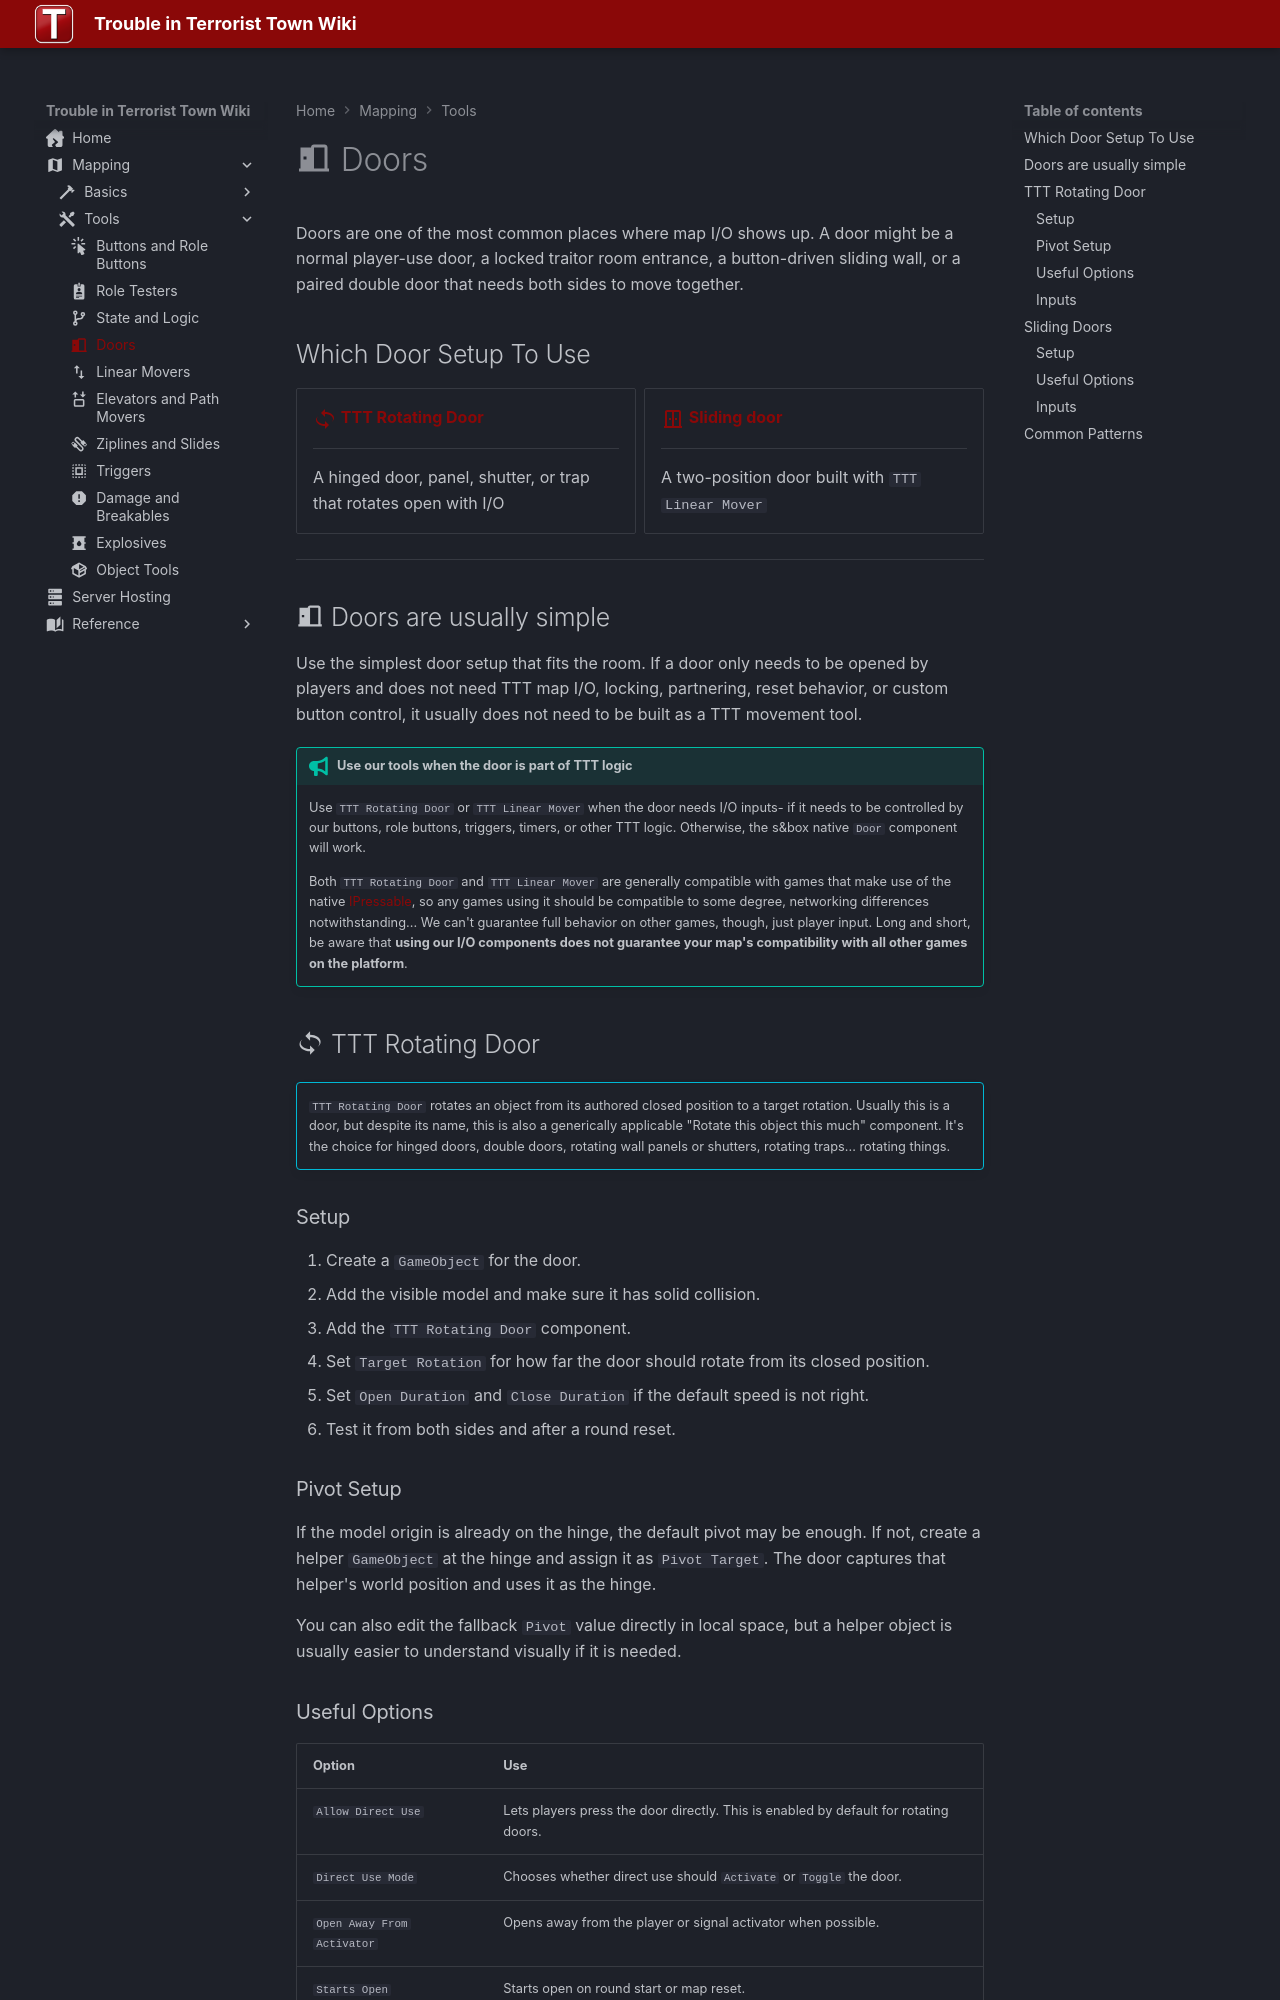

repository: Three-Thieves/ttt-wiki · page: mapping/tools/doors/index.html · generator: mkdocs

---
title: Doors
icon: material/door-open
---

# :material-door-open: Doors

Doors are one of the most common places where map I/O shows up. A door might be a normal player-use door, a locked traitor room entrance, a button-driven sliding wall, or a paired double door that needs both sides to move together.

## Which Door Setup To Use

<div class="grid cards" markdown>

-   __[:material-rotate-3d-variant:{ .lg .middle } TTT Rotating Door](#ttt-rotating-door)__

    ---

    A hinged door, panel, shutter, or trap that rotates open with I/O

-   __[:material-door-sliding:{ .lg .middle } Sliding door](#sliding-doors)__

    ---

    A two-position door built with `TTT Linear Mover`

</div>

---

## :material-door-open: Doors are usually simple

Use the simplest door setup that fits the room. If a door only needs to be opened by players and does not need TTT map I/O, locking, partnering, reset behavior, or custom button control, it usually does not need to be built as a TTT movement tool.

!!! tip "Use our tools when the door is part of TTT logic"
    Use `TTT Rotating Door` or `TTT Linear Mover` when the door needs I/O inputs- if it needs to be controlled by our buttons, role buttons, triggers, timers, or other TTT logic. Otherwise, the s&box native `Door` component will work. 
    
    Both `TTT Rotating Door` and `TTT Linear Mover` are generally compatible with games that make use of the native [IPressable](https://sbox.game/api/Sandbox.Component.IPressable), so any games using it should be compatible to some degree, networking differences notwithstanding... We can't guarantee full behavior on other games, though, just player input. Long and short, be aware that **using our I/O components does not guarantee your map's compatibility with all other games on the platform**.

## :material-rotate-3d-variant: TTT Rotating Door

!!! info ""
    `TTT Rotating Door` rotates an object from its authored closed position to a target rotation. Usually this is a door, but despite its name, this is also a generically applicable "Rotate this object this much" component. It's the choice for hinged doors, double doors, rotating wall panels or shutters, rotating traps... rotating things.

### Setup

1. Create a `GameObject` for the door.
2. Add the visible model and make sure it has solid collision.
3. Add the `TTT Rotating Door` component.
4. Set `Target Rotation` for how far the door should rotate from its closed position.
5. Set `Open Duration` and `Close Duration` if the default speed is not right.
6. Test it from both sides and after a round reset.
